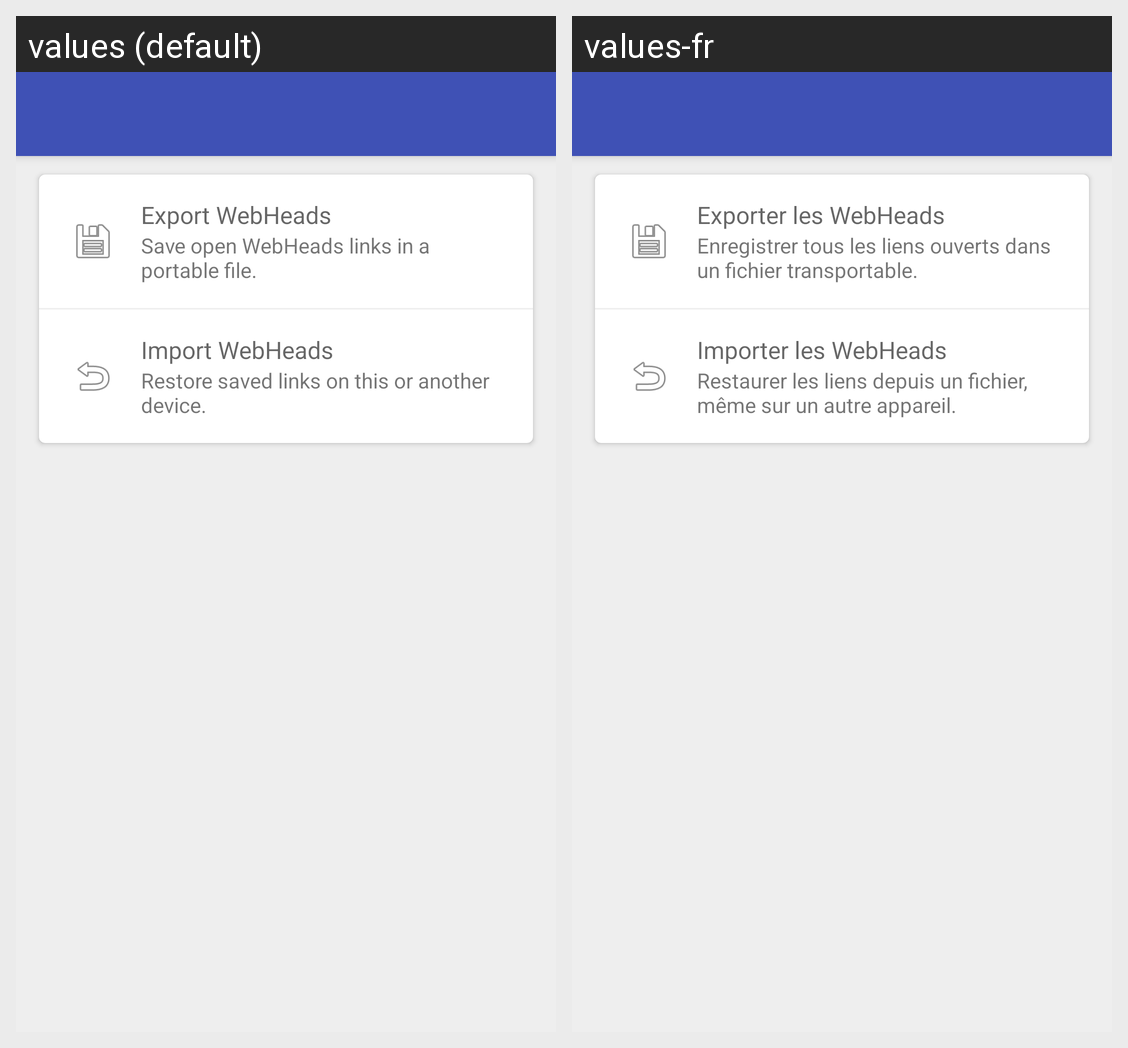

The Android screen above is rendered under two locales of the same app. Produce the string resources it draws, with the default and per-locale values.
Android screen res/layout/activity_webheads_backup_settings.xml rendered under 2 locales, left to right: values (default), values-fr. Device: Nexus 5 (rendered at 1080×1920; each locale shown at half size, 540×960, under a caption strip naming it); theme AppTheme.NoActionBar.
Strings drawn on this screen, with the default value and each locale's value (text and hints the layout hard-codes, and strings that could not be matched under every locale, appear in the picture but are not listed):

webheads_backup_export_action
  values: Export WebHeads
  values-fr: Exporter les WebHeads

webheads_backup_export_summary
  values: Save open WebHeads links in a portable file.
  values-fr: Enregistrer tous les liens ouverts dans un fichier transportable.

webheads_backup_import_action
  values: Import WebHeads
  values-fr: Importer les WebHeads

webheads_backup_import_summary
  values: Restore saved links on this or another device.
  values-fr: Restaurer les liens depuis un fichier, même sur un autre appareil.
